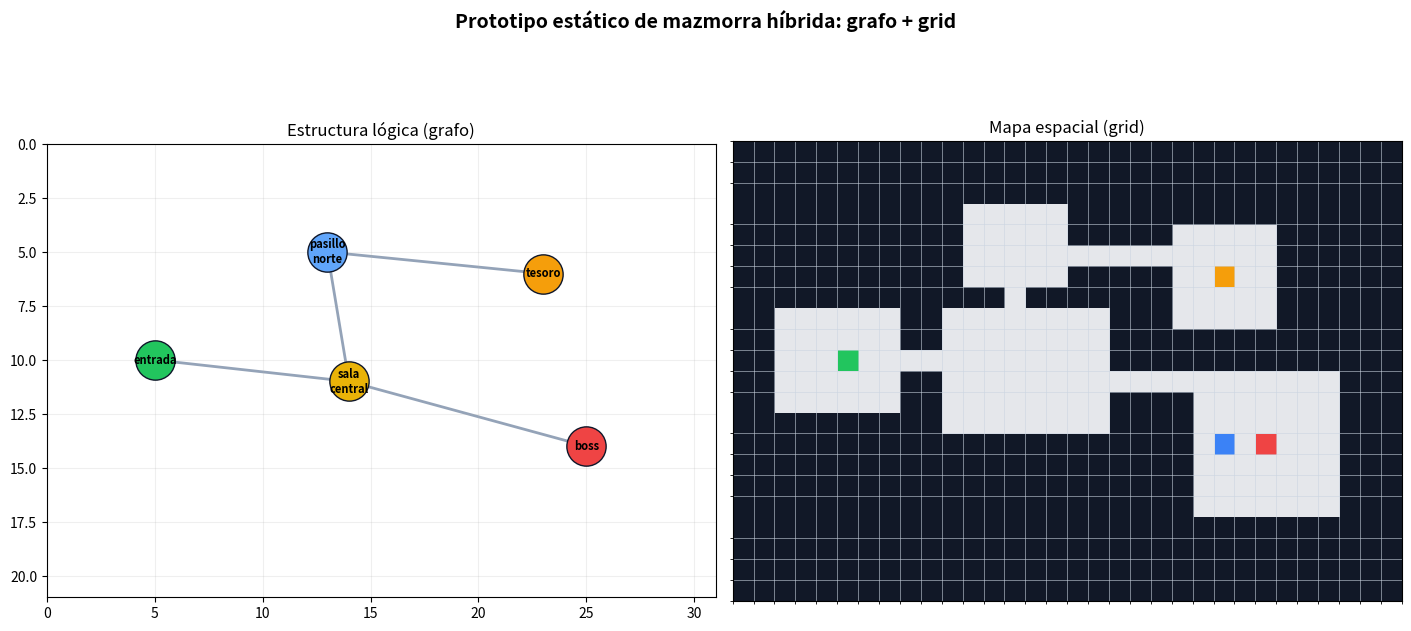

Generate this figure with matplotlib: (Note: this script raises an exception after producing the figure.)
import numpy as np
import matplotlib.pyplot as plt
from matplotlib.colors import ListedColormap


TILE_PARED = 0
TILE_PISO = 1
TILE_INICIO = 2
TILE_SALIDA = 3
TILE_TESORO = 4
TILE_BOSS = 5


ROOMS = {
    "entrada": {"x": 2, "y": 8, "w": 6, "h": 5, "center": (5, 10)},
    "pasillo_norte": {"x": 11, "y": 3, "w": 5, "h": 4, "center": (13, 5)},
    "sala_central": {"x": 10, "y": 8, "w": 8, "h": 6, "center": (14, 11)},
    "tesoro": {"x": 21, "y": 4, "w": 5, "h": 5, "center": (23, 6)},
    "boss": {"x": 22, "y": 11, "w": 7, "h": 7, "center": (25, 14)},
}


CONNECTIONS = [
    ("entrada", "sala_central"),
    ("sala_central", "pasillo_norte"),
    ("pasillo_norte", "tesoro"),
    ("sala_central", "boss"),
]


def create_grid(width=32, height=22):
    return np.full((height, width), TILE_PARED, dtype=int)


def carve_room(grid, room, tile=TILE_PISO):
    x, y, w, h = room["x"], room["y"], room["w"], room["h"]
    grid[y : y + h, x : x + w] = tile


def carve_corridor(grid, start, end):
    x1, y1 = start
    x2, y2 = end

    x_min, x_max = sorted((x1, x2))
    y_min, y_max = sorted((y1, y2))

    grid[y1, x_min : x_max + 1] = TILE_PISO
    grid[y_min : y_max + 1, x2] = TILE_PISO


def build_dungeon():
    grid = create_grid()

    for room_name in ROOMS:
        carve_room(grid, ROOMS[room_name])

    for source, target in CONNECTIONS:
        carve_corridor(grid, ROOMS[source]["center"], ROOMS[target]["center"])

    grid[ROOMS["entrada"]["center"][1], ROOMS["entrada"]["center"][0]] = TILE_INICIO
    grid[ROOMS["tesoro"]["center"][1], ROOMS["tesoro"]["center"][0]] = TILE_TESORO
    grid[ROOMS["boss"]["center"][1], ROOMS["boss"]["center"][0]] = TILE_BOSS
    grid[ROOMS["boss"]["center"][1], ROOMS["boss"]["center"][0] - 2] = TILE_SALIDA

    return grid


def draw_graph(ax):
    ax.set_title("Estructura lógica (grafo)")

    for source, target in CONNECTIONS:
        x1, y1 = ROOMS[source]["center"]
        x2, y2 = ROOMS[target]["center"]
        ax.plot([x1, x2], [y1, y2], color="#94a3b8", linewidth=2, zorder=1)

    room_colors = {
        "entrada": "#22c55e",
        "pasillo_norte": "#60a5fa",
        "sala_central": "#eab308",
        "tesoro": "#f59e0b",
        "boss": "#ef4444",
    }

    for room_name, room in ROOMS.items():
        x, y = room["center"]
        ax.scatter(x, y, s=800, color=room_colors[room_name], edgecolor="#0f172a", zorder=2)
        ax.text(x, y, room_name.replace("_", "\n"), ha="center", va="center", fontsize=8, weight="bold")

    ax.set_xlim(0, 31)
    ax.set_ylim(21, 0)
    ax.set_aspect("equal")
    ax.grid(alpha=0.2)


def draw_grid(ax, grid):
    cmap = ListedColormap(
        [
            "#111827",  # pared
            "#e5e7eb",  # piso
            "#22c55e",  # inicio
            "#3b82f6",  # salida
            "#f59e0b",  # tesoro
            "#ef4444",  # boss
        ]
    )

    ax.imshow(grid, cmap=cmap, interpolation="nearest", vmin=0, vmax=5)
    ax.set_title("Mapa espacial (grid)")
    ax.set_xticks(np.arange(-0.5, grid.shape[1], 1), minor=True)
    ax.set_yticks(np.arange(-0.5, grid.shape[0], 1), minor=True)
    ax.grid(which="minor", color="#cbd5e1", linewidth=0.4)
    ax.tick_params(left=False, bottom=False, labelleft=False, labelbottom=False)


def main():
    grid = build_dungeon()

    fig, axes = plt.subplots(1, 2, figsize=(14, 7), constrained_layout=True)
    fig.suptitle("Prototipo estático de mazmorra híbrida: grafo + grid", fontsize=14, weight="bold")

    draw_graph(axes[0])
    draw_grid(axes[1], grid)

    output_path = "practica9/mazmorra-estatica.png"
    plt.savefig(output_path, dpi=180, bbox_inches="tight")
    plt.show()

    print(f"Imagen guardada en: {output_path}")


if __name__ == "__main__":
    main()
